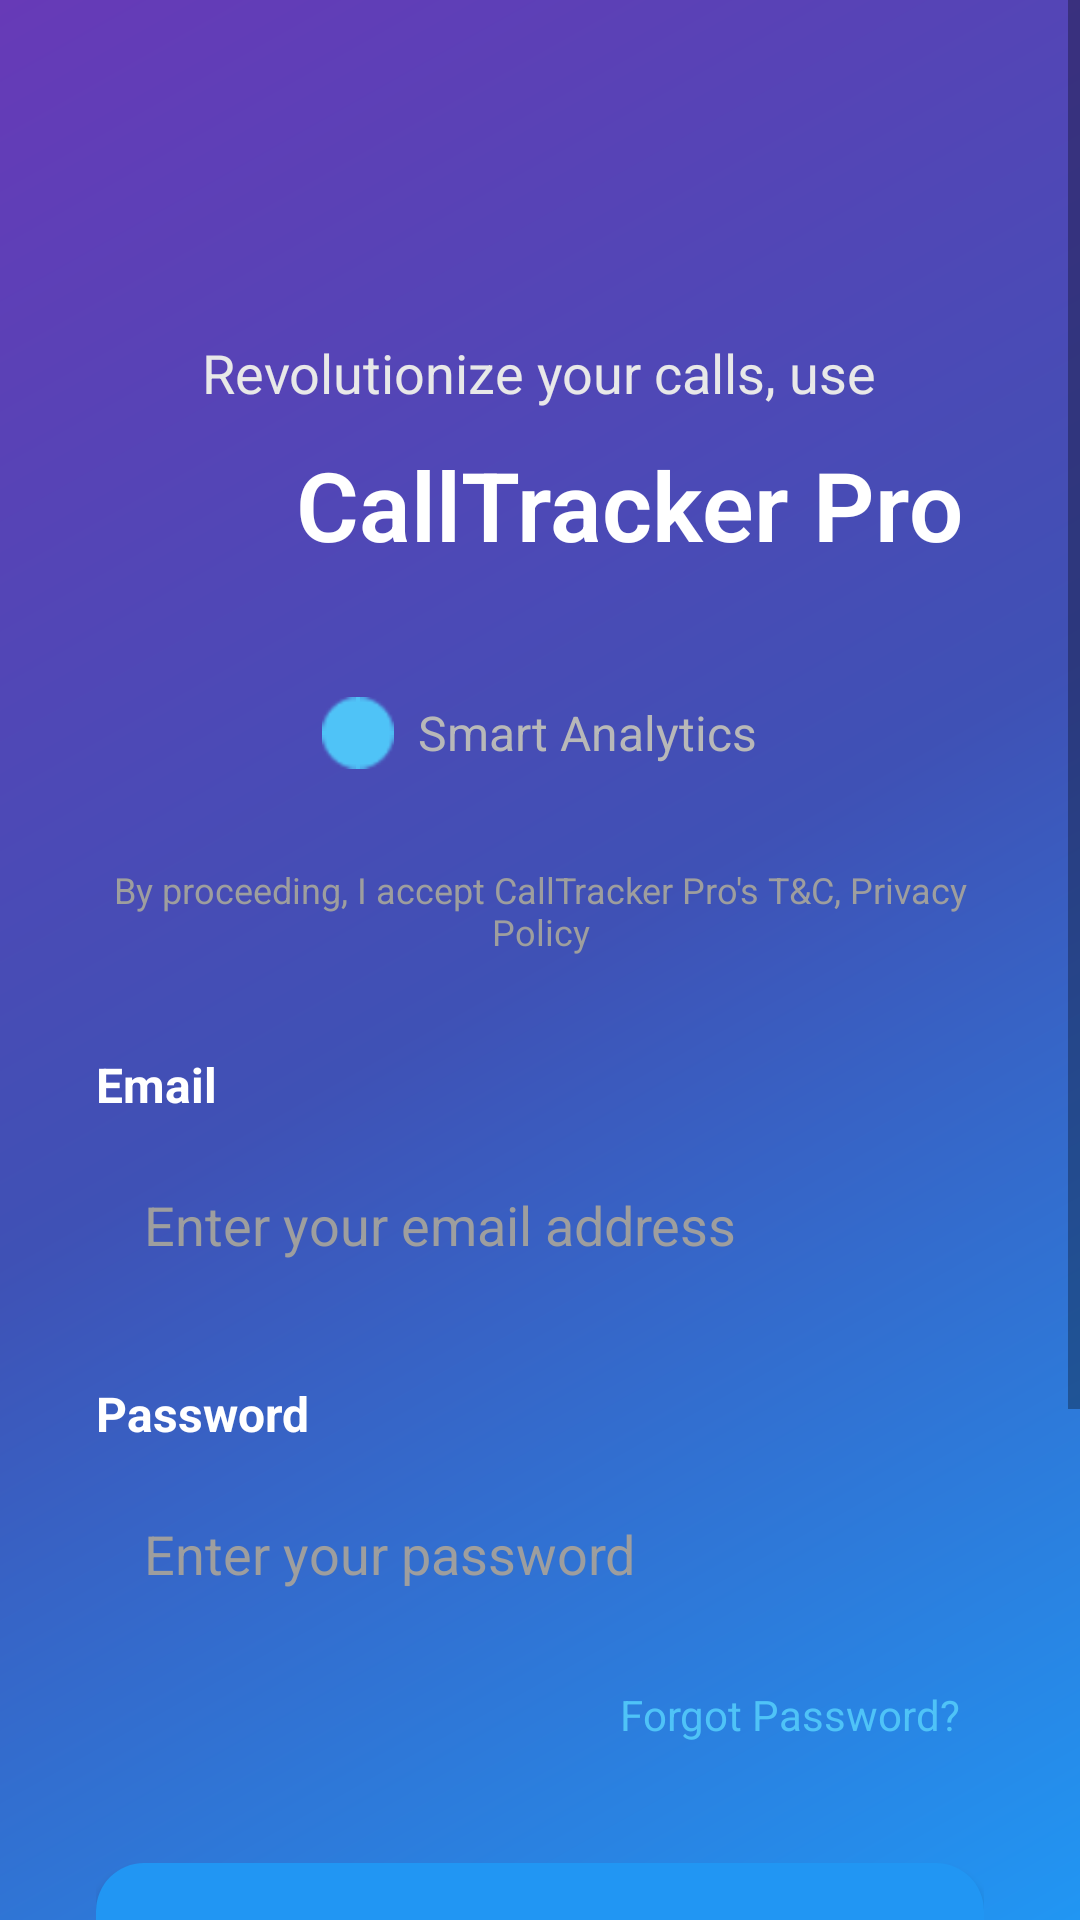

The Android layout XML behind this screen, and the referenced resources:
<!-- AndroidManifest.xml: activity theme Theme.TeleCRM.NoActionBar -->
<!-- res/layout/activity_login.xml -->
<?xml version="1.0" encoding="utf-8"?>
<ScrollView xmlns:android="http://schemas.android.com/apk/res/android"
    xmlns:app="http://schemas.android.com/apk/res-auto"
    xmlns:tools="http://schemas.android.com/tools"
    android:id="@+id/main"
    android:layout_width="match_parent"
    android:layout_height="match_parent"
    android:background="@drawable/gradient_background"
    tools:context=".ui.login.LoginActivity">

    <LinearLayout
        android:layout_width="match_parent"
        android:layout_height="wrap_content"
        android:orientation="vertical"
        android:padding="32dp"
        android:gravity="center">

        
        <View
            android:layout_width="match_parent"
            android:layout_height="80dp" />

        
        <TextView
            android:layout_width="wrap_content"
            android:layout_height="wrap_content"
            android:text="@string/login_header"
            android:textColor="#E8E8E8"
            android:textSize="18sp"
            android:textStyle="normal"
            android:layout_marginBottom="8dp"
            android:gravity="center" />

        
        <LinearLayout
            android:layout_width="wrap_content"
            android:layout_height="wrap_content"
            android:orientation="horizontal"
            android:gravity="center_vertical"
            android:layout_marginBottom="40dp">

            <ImageView
                android:layout_width="48dp"
                android:layout_height="48dp"
                android:src="@drawable/app_logo_clean"
                android:layout_marginEnd="12dp"
                android:scaleType="centerInside"
                android:adjustViewBounds="true"
                android:background="@android:color/transparent"
                android:contentDescription="@string/logo_description" />

            <TextView
                android:layout_width="wrap_content"
                android:layout_height="wrap_content"
                android:text="@string/app_name"
                android:textColor="#FFFFFF"
                android:textSize="32sp"
                android:textStyle="bold"
                android:fontFamily="sans-serif-light" />

        </LinearLayout>

        
        <LinearLayout
            android:layout_width="wrap_content"
            android:layout_height="wrap_content"
            android:orientation="horizontal"
            android:gravity="center_vertical"
            android:layout_marginBottom="32dp">

            <ImageView
                android:layout_width="24dp"
                android:layout_height="24dp"
                android:src="@android:drawable/ic_notification_overlay"
                app:tint="#4FC3F7"
                android:layout_marginEnd="8dp"
                android:contentDescription="@string/smart_analytics" />

            <TextView
                android:layout_width="wrap_content"
                android:layout_height="wrap_content"
                android:text="@string/smart_analytics"
                android:textColor="#B8B8B8"
                android:textSize="16sp" />

        </LinearLayout>

        
        <TextView
            android:layout_width="wrap_content"
            android:layout_height="wrap_content"
            android:text="@string/terms_privacy"
            android:textColor="#9E9E9E"
            android:textSize="12sp"
            android:gravity="center"
            android:layout_marginBottom="32dp" />

        
        <TextView
            android:layout_width="match_parent"
            android:layout_height="wrap_content"
            android:text="Email"
            android:textColor="#FFFFFF"
            android:textSize="16sp"
            android:textStyle="bold"
            android:layout_marginBottom="8dp" />

        <EditText
            android:id="@+id/username"
            android:layout_width="match_parent"
            android:layout_height="56dp"
            android:background="@drawable/rounded_input_background"
            android:hint="Enter your email address"
            android:textColorHint="#9E9E9E"
            android:textColor="#333333"
            android:inputType="textEmailAddress"
            android:paddingHorizontal="16dp"
            android:selectAllOnFocus="true"
            android:layout_marginBottom="24dp"
            android:importantForAutofill="no" />

        
        <TextView
            android:layout_width="match_parent"
            android:layout_height="wrap_content"
            android:text="Password"
            android:textColor="#FFFFFF"
            android:textSize="16sp"
            android:textStyle="bold"
            android:layout_marginBottom="8dp" />

        <EditText
            android:id="@+id/password"
            android:layout_width="match_parent"
            android:layout_height="56dp"
            android:background="@drawable/rounded_input_background"
            android:hint="Enter your password"
            android:textColorHint="#9E9E9E"
            android:textColor="#333333"
            android:inputType="textPassword"
            android:paddingHorizontal="16dp"
            android:selectAllOnFocus="true"
            android:imeActionLabel="@string/action_sign_in_short"
            android:imeOptions="actionDone"
            android:layout_marginBottom="8dp"
            android:importantForAutofill="no" />

        
        <TextView
            android:id="@+id/tvForgotPassword"
            android:layout_width="wrap_content"
            android:layout_height="wrap_content"
            android:layout_gravity="end"
            android:text="@string/forgot_password"
            android:textColor="#4FC3F7"
            android:textSize="14sp"
            android:padding="8dp"
            android:layout_marginBottom="32dp"
            android:background="?attr/selectableItemBackground"
            android:clickable="true"
            android:focusable="true" />

        
        <Button
            android:id="@+id/login"
            android:layout_width="match_parent"
            android:layout_height="56dp"
            android:text="@string/action_sign_in_short"
            android:textColor="#FFFFFF"
            android:textSize="18sp"
            android:textStyle="bold"
            android:background="@drawable/primary_button_background"
            android:layout_marginBottom="16dp" />

        
        <Button
            android:id="@+id/demo_mode"
            android:layout_width="match_parent"
            android:layout_height="48dp"
            android:text="🧪 Test Login (anas@anas.com)"
            android:textColor="#4FC3F7"
            android:textSize="16sp"
            android:background="@drawable/demo_button_background"
            android:layout_marginBottom="24dp"
            android:visibility="visible" />

        
        <ProgressBar
            android:id="@+id/loading"
            android:layout_width="wrap_content"
            android:layout_height="wrap_content"
            android:visibility="gone"
            app:indicatorColor="#4FC3F7"
            android:layout_marginBottom="24dp" />

        
        <LinearLayout
            android:layout_width="wrap_content"
            android:layout_height="wrap_content"
            android:orientation="horizontal"
            android:gravity="center">

            <TextView
                android:layout_width="wrap_content"
                android:layout_height="wrap_content"
                android:text="@string/new_to_app"
                android:textColor="#B8B8B8"
                android:textSize="14sp" />

            <TextView
                android:id="@+id/tvCreateAccount"
                android:layout_width="wrap_content"
                android:layout_height="wrap_content"
                android:text="@string/action_create_account"
                android:textColor="#4FC3F7"
                android:textSize="14sp"
                android:textStyle="bold"
                android:padding="8dp"
                android:background="?attr/selectableItemBackground"
                android:clickable="true"
                android:focusable="true" />

        </LinearLayout>

        
        <View
            android:layout_width="match_parent"
            android:layout_height="40dp" />

    </LinearLayout>

</ScrollView>
<!-- resources referenced by this layout -->
<resources>
  <!-- drawable demo_button_background (drawable) -->
  <?xml version="1.0" encoding="utf-8"?>
  <selector xmlns:android="http://schemas.android.com/apk/res/android">
  
      
      <item android:state_pressed="true">
          <shape>
              <solid android:color="#1A4FC3F7" />
              <corners android:radius="16dp" />
              <stroke
                  android:width="2dp"
                  android:color="#4FC3F7" />
          </shape>
      </item>
  
      
      <item>
          <shape>
              <solid android:color="#0D4FC3F7" />
              <corners android:radius="16dp" />
              <stroke
                  android:width="1dp"
                  android:color="#4FC3F7" />
          </shape>
      </item>
  
  </selector>
  <!-- drawable gradient_background (drawable) -->
  <?xml version="1.0" encoding="utf-8"?>
  <shape xmlns:android="http://schemas.android.com/apk/res/android">
      <gradient
          android:angle="135"
          android:startColor="#2196F3"
          android:centerColor="#3F51B5"
          android:endColor="#673AB7"
          android:type="linear" />
  </shape>
  <!-- drawable primary_button_background (drawable) -->
  <?xml version="1.0" encoding="utf-8"?>
  <selector xmlns:android="http://schemas.android.com/apk/res/android">
  
      
      <item android:state_pressed="true">
          <shape>
              <solid android:color="#1976D2" />
              <corners android:radius="16dp" />
          </shape>
      </item>
  
      
      <item>
          <shape>
              <solid android:color="#2196F3" />
              <corners android:radius="16dp" />
          </shape>
      </item>
  
  </selector>
  <string name="action_create_account">Create account</string>
  <string name="action_sign_in_short">Sign In</string>
  <string name="app_name">CallTracker Pro</string>
  <string name="forgot_password">Forgot Password?</string>
  <string name="login_header">Revolutionize your calls, use</string>
  <string name="logo_description">CallTracker Pro Logo</string>
  <string name="new_to_app">New to CallTracker Pro?</string>
  <string name="smart_analytics">Smart Analytics</string>
  <string name="terms_privacy">By proceeding, I accept CallTracker Pro\'s T&amp;C, Privacy Policy</string>
  <style name="Theme.TeleCRM.NoActionBar" parent="Theme.MaterialComponents.DayNight.NoActionBar">
          
          <item name="colorPrimary">@color/purple_500</item>
          <item name="colorPrimaryVariant">@color/purple_700</item>
          <item name="colorOnPrimary">@color/white</item>
          
          <item name="colorSecondary">@color/teal_200</item>
          <item name="colorSecondaryVariant">@color/teal_700</item>
          <item name="colorOnSecondary">@color/black</item>
          
          <item name="android:statusBarColor" tools:targetApi="l">?attr/colorPrimaryVariant</item>
          
          <item name="colorSurface">@color/white</item>
          <item name="colorOnSurface">@color/black</item>
          <item name="colorSurfaceVariant">@color/purple_200</item>
          <item name="colorOnSurfaceVariant">@color/purple_700</item>
          <item name="colorOutline">@color/purple_200</item>
          <item name="colorError">@color/red_500</item>
      </style>
  <color name="purple_500">#FF6200EE</color>
  <color name="purple_700">#FF3700B3</color>
  <color name="white">#FFFFFFFF</color>
  <color name="teal_200">#FF03DAC5</color>
  <color name="teal_700">#FF018786</color>
  <color name="black">#FF000000</color>
  <color name="purple_200">#FFBB86FC</color>
  <color name="red_500">#FFF44336</color>
</resources>
